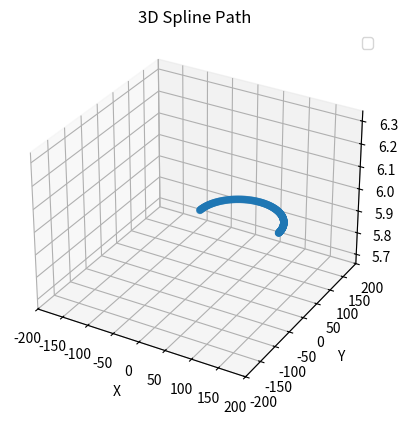

This figure's Python source:
#This script creates time-dependent path
#Then the path is converted to an equally-spaced path setpoints
#Additionally yaw-rate/heading change of the path in x-y plane is checked

from scipy.interpolate import interp1d
import numpy as np
from scipy.interpolate import splprep, splev
import matplotlib.pyplot as plt
from mpl_toolkits.mplot3d import Axes3D
import math

def interpolate_3d_path(path,vel,dt):
    # Extract x, y, z coordinates from the path
    x = path[:, 0]
    y = path[:, 1]
    z = path[:, 2]

    # Calculate the total length of the path
    path_length = np.sum(np.sqrt(np.diff(x)**2 + np.diff(y)**2 + np.diff(z)**2))

    # Calculate the number of setpoints required based on spacing
    spacing = vel*dt
    num_setpoints = int(path_length / spacing)

    # Create a parameterization of the path based on distance
    distance = np.cumsum(np.sqrt(np.diff(x)**2 + np.diff(y)**2 + np.diff(z)**2))
    distance = np.insert(distance, 0, 0)  # Add initial distance as 0
    parameterization = np.linspace(0, distance[-1], num_setpoints)

    # Interpolate x, y, z coordinates using parameterization
    interp_x = interp1d(distance, x)(parameterization)
    interp_y = interp1d(distance, y)(parameterization)
    interp_z = interp1d(distance, z)(parameterization)

    # Create a new set of equally spaced setpoints
    setpoints = np.column_stack((interp_x, interp_y, interp_z))

    return setpoints

def calculate_heading_change(points, time_diff, max_dh):
    num_points = len(points)
    
    # Check if there are enough points to calculate heading change
    if num_points < 2:
        raise ValueError("At least 2 points are required to calculate heading change.")
    
    # Calculate the differences between consecutive points
    deltas = np.diff(points, axis=0)
    
    # Calculate the heading angles of the differences
    headings = np.arctan2(deltas[:, 1], deltas[:, 0])
    
    # Calculate the time intervals between consecutive points
    # time_diffs = np.diff(time)
    
    # Calculate the heading change rates (angular velocities)
    heading_change = np.diff(headings) / time_diff

    for i in heading_change:
        if(abs(i)>max_dh):
            print("Violating:",i)
    
    return heading_change

def generate_sinusoidal_path(amplitude, frequency, time):
    t = np.arange(0,time,0.2)  # Time parameter
    x = t  # X-values representing frequency
    y = amplitude * np.sin(2*math.pi*frequency*t)  # Y-values representing amplitude
    z = np.full_like(t, 6)  # Constant z-value of 6

    setpoints = np.column_stack((x, y, z))  # Combine x, y, z into setpoints

    return setpoints

def generate_semicircular_path(r):
    t = np.arange(0,180,0.2)  # Time parameter
    x = -r*np.cos(np.radians(t)) + r  # X-values representing frequency
    y = r*np.sin(np.radians(t))  # Y-values representing amplitude
    z = np.full_like(t, 6)  # Constant z-value of 6

    setpoints = np.column_stack((x, y, z))  # Combine x, y, z into setpoints

    return setpoints

vel_bound = 10
formation_dist = 50 #max formation dist from leader
dt=1/5 #update rate
vel = 5 #velocity of motion

yaw_rate_max=vel_bound/formation_dist
heading_change_max = yaw_rate_max*dt

sine=generate_sinusoidal_path(20,1/300,300)
sine_equal=interpolate_3d_path(sine,vel,dt)

scircle=generate_semicircular_path(75)
scircle_equal=interpolate_3d_path(scircle,vel,dt)

# Create a 3D plot
fig = plt.figure()
ax = fig.add_subplot(111, projection='3d')

# Plot the original data points and the spline curve
# ax.scatter(x, y, z, color='red', label='Original Data')
ax.scatter(scircle_equal[:,0], scircle_equal[:,1], scircle_equal[:,2], 'bo')

# Set labels and title
ax.set_xlabel('X')
ax.set_ylabel('Y')
ax.set_zlabel('Z')
ax.set_title('3D Spline Path')
ax.set_xlim(-200,200)
ax.set_ylim(-200,200)

# Add a legend
ax.legend()

# print('vel:',vel)
# print('dt:',dt)
# print('distance:',curve_length)
# print('no_of_points:',no_of_points)
# print('yaw_rate_max:',yaw_rate_max)
# print('heading_change_max:',heading_change_max)

# Show the plot
calculate_heading_change(sine_equal,dt,heading_change_max)
plt.show()

# np.savetxt('circle.csv', np.column_stack((x_new,y_new,z_new)), delimiter=',')